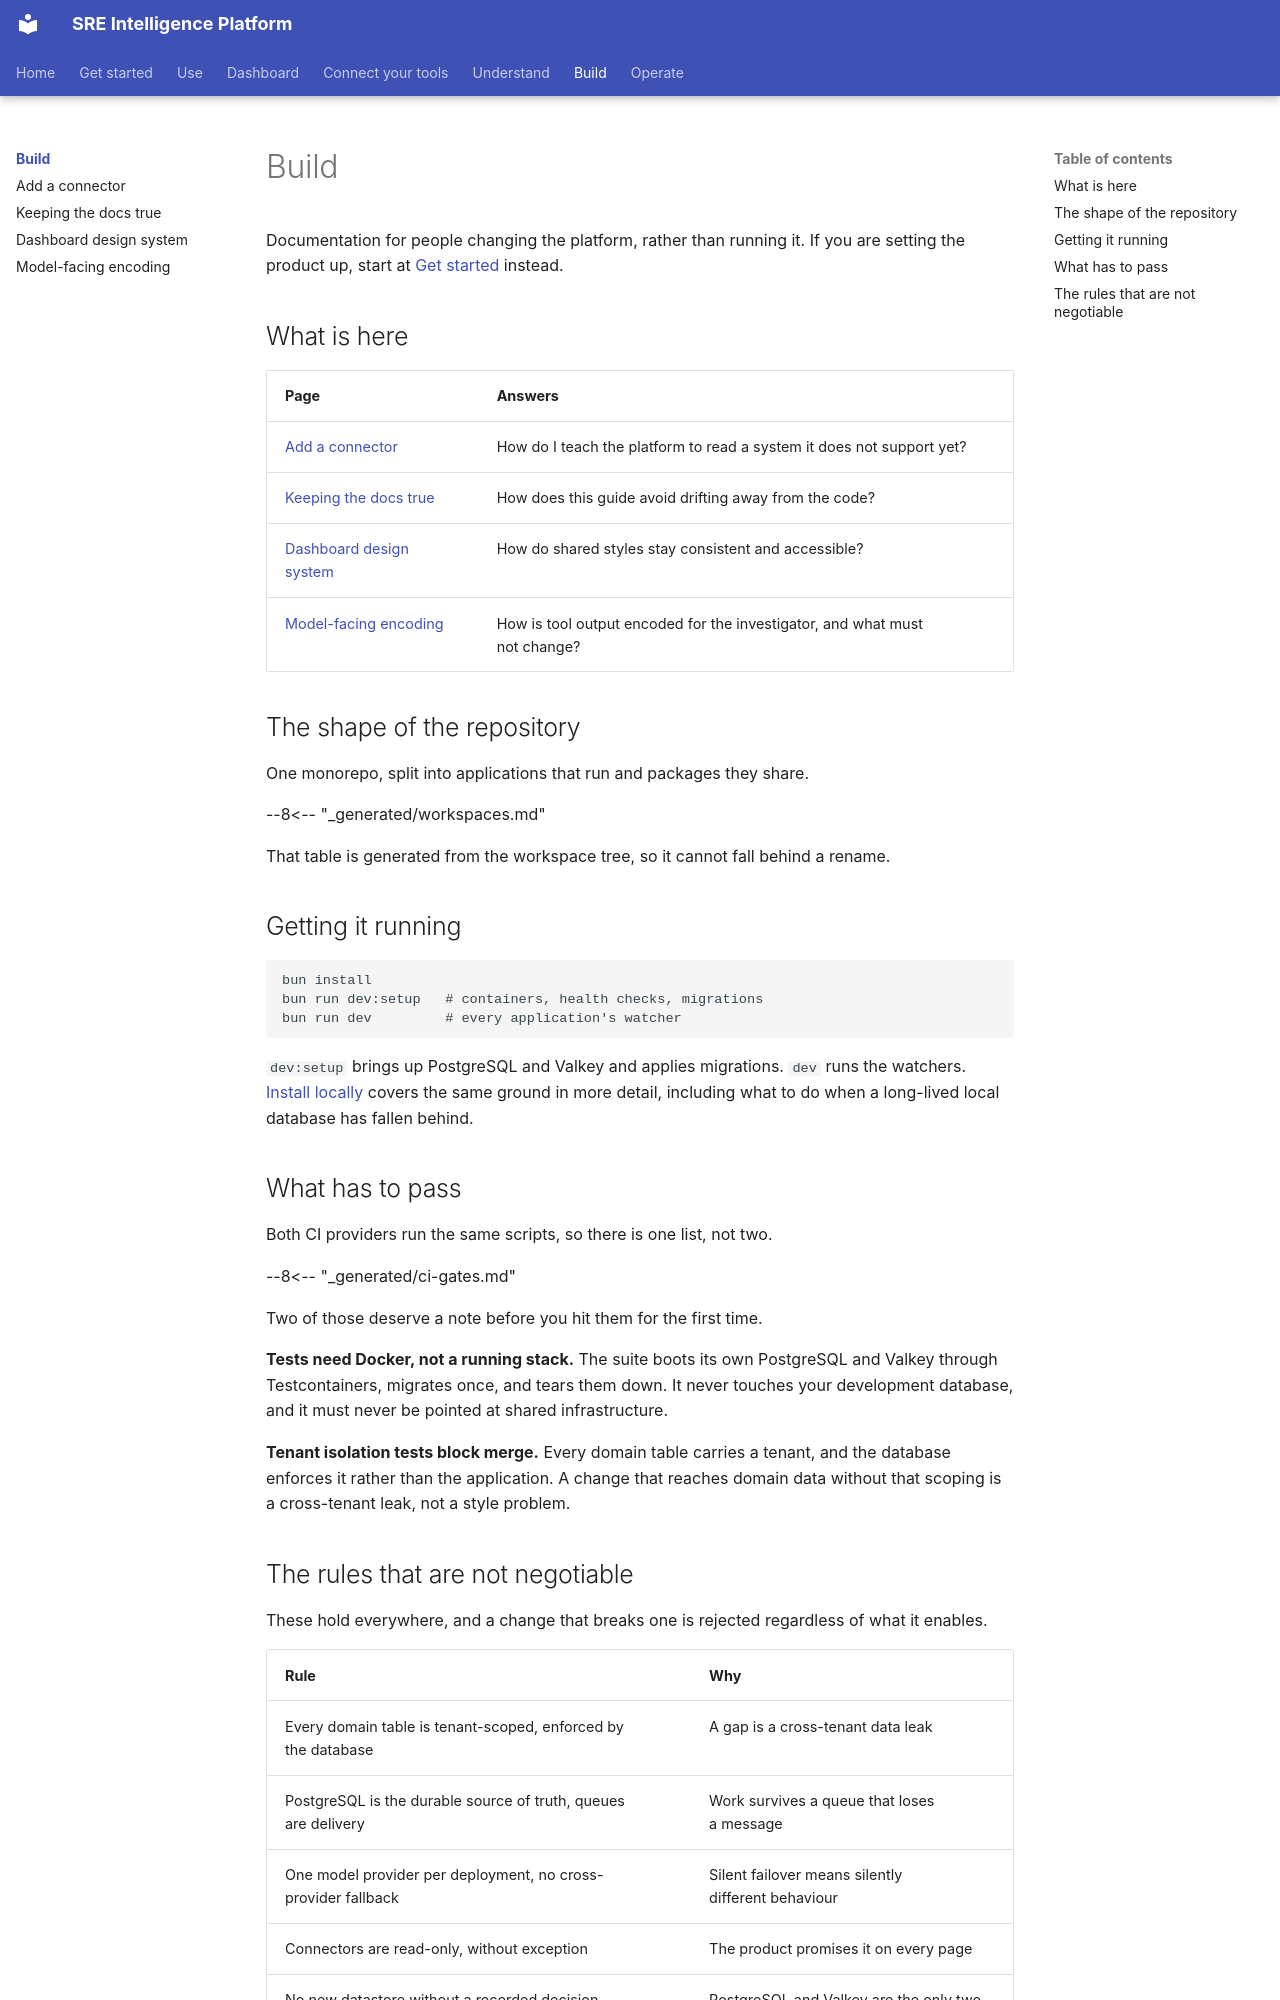

repository: chrisleekr/sre-platform · page: build/index.html · generator: mkdocs

# Build

Documentation for people changing the platform, rather than running it. If you are setting the
product up, start at [Get started](../get-started/index.md) instead.

## What is here

| Page | Answers |
| --- | --- |
| [Add a connector](connectors.md) | How do I teach the platform to read a system it does not support yet? |
| [Keeping the docs true](documentation.md) | How does this guide avoid drifting away from the code? |
| [Dashboard design system](design-system.md) | How do shared styles stay consistent and accessible? |
| [Model-facing encoding](model-encoding.md) | How is tool output encoded for the investigator, and what must not change? |

## The shape of the repository

One monorepo, split into applications that run and packages they share.

--8<-- "_generated/workspaces.md"

That table is generated from the workspace tree, so it cannot fall behind a rename.

## Getting it running

```
bun install
bun run dev:setup   # containers, health checks, migrations
bun run dev         # every application's watcher
```

`dev:setup` brings up PostgreSQL and Valkey and applies migrations. `dev` runs the watchers.
[Install locally](../get-started/local-development.md) covers the same ground in more detail,
including what to do when a long-lived local database has fallen behind.

## What has to pass

Both CI providers run the same scripts, so there is one list, not two.

--8<-- "_generated/ci-gates.md"

Two of those deserve a note before you hit them for the first time.

**Tests need Docker, not a running stack.** The suite boots its own PostgreSQL and Valkey through
Testcontainers, migrates once, and tears them down. It never touches your development database, and
it must never be pointed at shared infrastructure.

**Tenant isolation tests block merge.** Every domain table carries a tenant, and the database
enforces it rather than the application. A change that reaches domain data without that scoping is
a cross-tenant leak, not a style problem.
